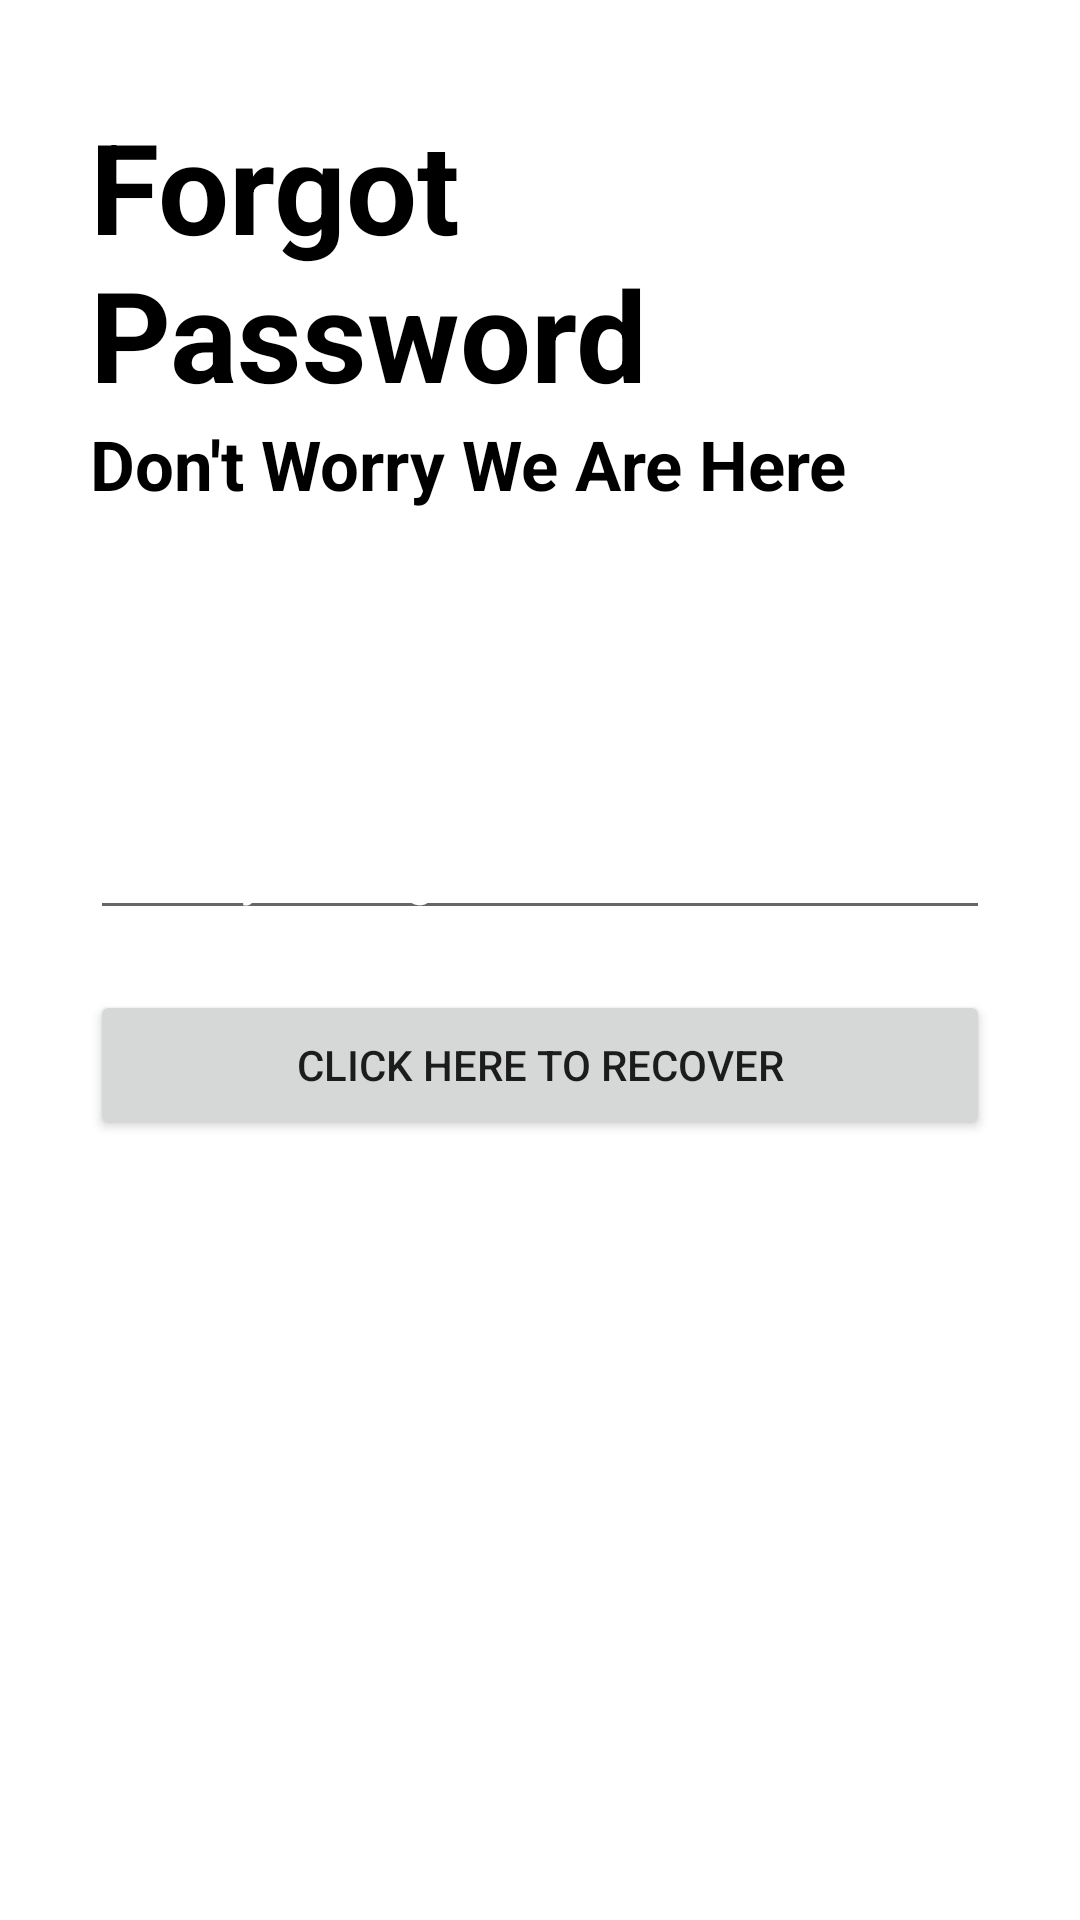

Reconstruct the res/layout file that produces this screen, plus the resources it refers to.
<!-- AndroidManifest.xml: application theme Theme.Alap -->
<!-- res/layout/acttivity_new_forgot_password.xml -->
<?xml version="1.0" encoding="utf-8"?>
<RelativeLayout xmlns:android="http://schemas.android.com/apk/res/android"
    android:layout_width="match_parent"
    android:layout_height="match_parent"
    xmlns:tools="http://schemas.android.com/tools"
    android:orientation="vertical"
    android:background="@drawable/signup"
    tools:context=".forgotpassword">
    <RelativeLayout
        android:layout_width="match_parent"
        android:layout_height="wrap_content"
        android:id="@+id/centerline3"
        android:layout_centerInParent="true">


    </RelativeLayout>
    <LinearLayout
        android:layout_width="match_parent"
        android:layout_height="wrap_content"
        android:layout_marginLeft="30dp"
        android:layout_marginRight="30dp"
        android:layout_above="@id/centerline3"
        android:layout_marginBottom="150dp"
        android:orientation="vertical"
        tools:ignore="MissingConstraints">
        <TextView
            android:layout_width="match_parent"
            android:layout_height="wrap_content"
            android:text="Forgot Password"
            android:textSize="42sp"
            android:textColor="@color/black"
            android:textStyle="bold">

        </TextView>
        <TextView
            android:layout_width="match_parent"
            android:layout_height="wrap_content"
            android:text="Don't Worry We Are Here"
            android:textSize="23sp"
            android:textStyle="bold"
            android:textColor="@color/black">
        </TextView>
    </LinearLayout>
    <EditText
        android:layout_width="match_parent"
        android:layout_height="wrap_content"
        android:layout_marginLeft="30dp"
        android:layout_marginRight="30dp"
        android:layout_above="@id/centerline3"
        android:id="@+id/forgotpassword"
        android:hint="Enter your registered email"
        android:textColorHint="@color/white"
        android:layout_marginBottom="10dp">

    </EditText>
    <Button
        android:layout_width="match_parent"
        android:layout_height="50dp"
        android:text="Click Here To Recover"
        android:id="@+id/passwordrecoverbutton"
        android:layout_below="@+id/centerline3"
        android:layout_marginTop="10dp"
        android:layout_marginLeft="30dp"
        android:layout_marginRight="30dp">

    </Button>
        <TextView
            android:layout_width="match_parent"
            android:layout_height="wrap_content"
            android:layout_alignParentBottom="true"
            android:text="Go Back To Login Screen"
            android:id="@+id/gobacktologin"
            android:layout_marginBottom="30dp"
            android:textSize="20sp"
            android:textColor="@color/white"
            android:textAlignment="center">

        </TextView>



</RelativeLayout>
<!-- resources referenced by this layout -->
<resources>
  <color name="black">#FF000000</color>
  <color name="white">#FFFFFFFF</color>
  <style name="Theme.Alap" parent="Theme.MaterialComponents.Light.DarkActionBar">
          
          <item name="colorPrimary">@color/purple_500</item>
          <item name="colorPrimaryVariant">@color/purple_700</item>
          <item name="colorOnPrimary">@color/white</item>
          
          <item name="colorSecondary">@color/teal_200</item>
          <item name="colorSecondaryVariant">@color/teal_700</item>
          <item name="colorOnSecondary">@color/black</item>
          
          <item name="android:statusBarColor">?attr/colorPrimaryVariant</item>
          
      </style>
  <color name="purple_500">#FF6200EE</color>
  <color name="purple_700">#FF3700B3</color>
  <color name="teal_200">#FF03DAC5</color>
  <color name="teal_700">#FF018786</color>
</resources>
